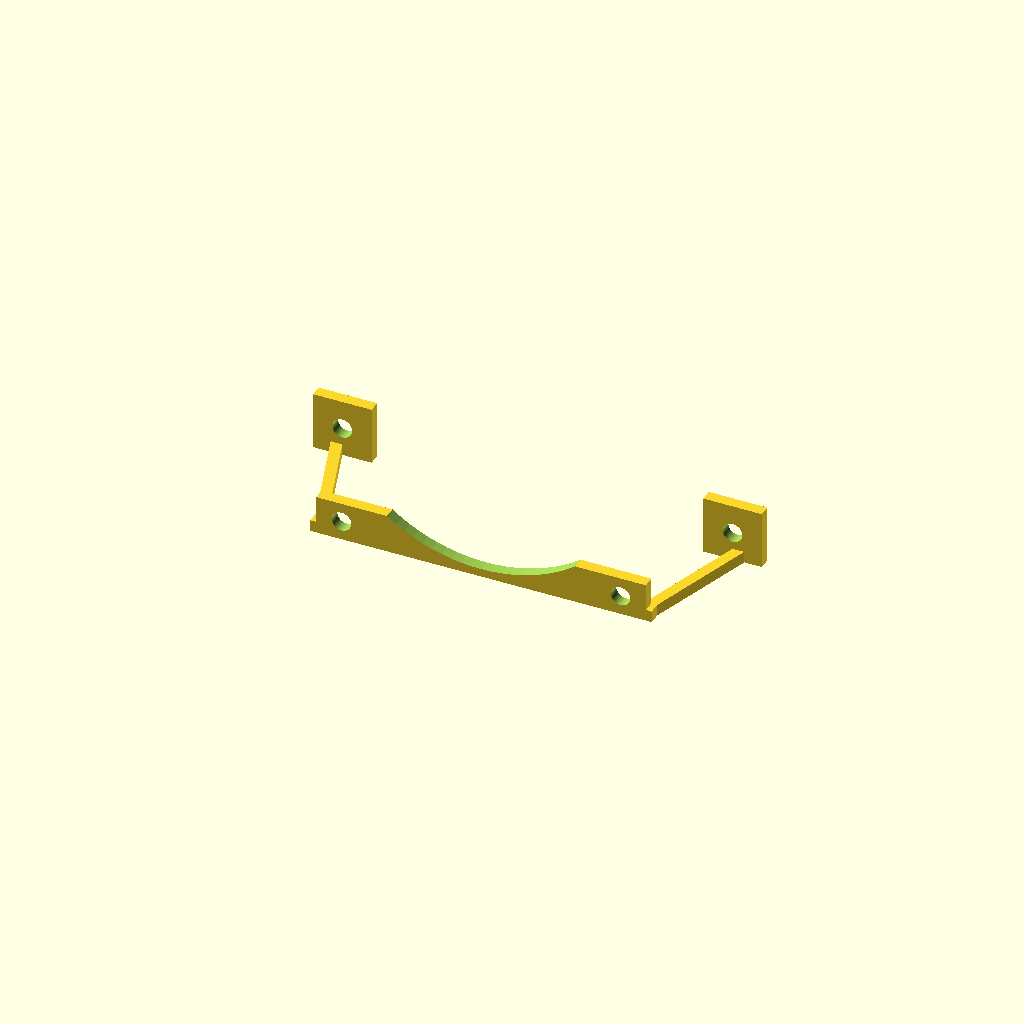
Cell 1: the model at its default parameters.
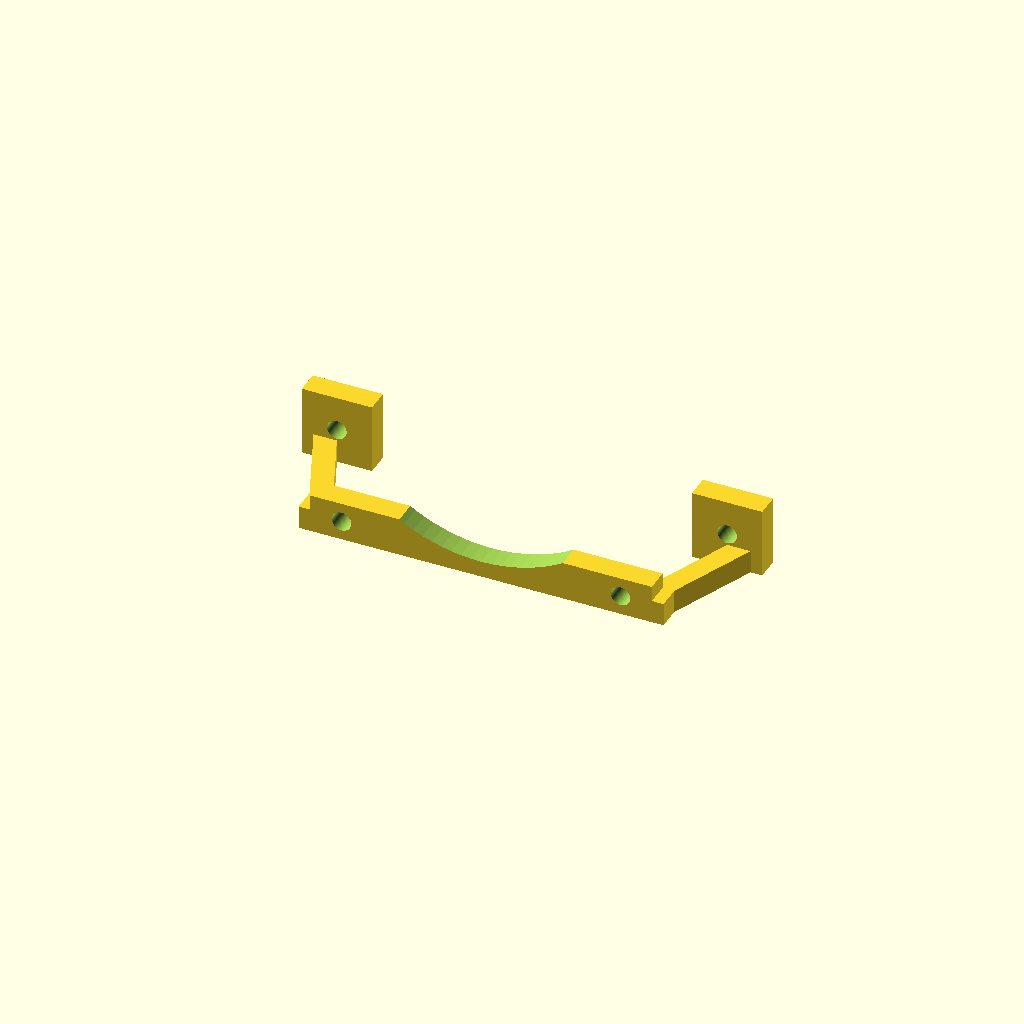
Cell 2: the same model with thickness = 6.
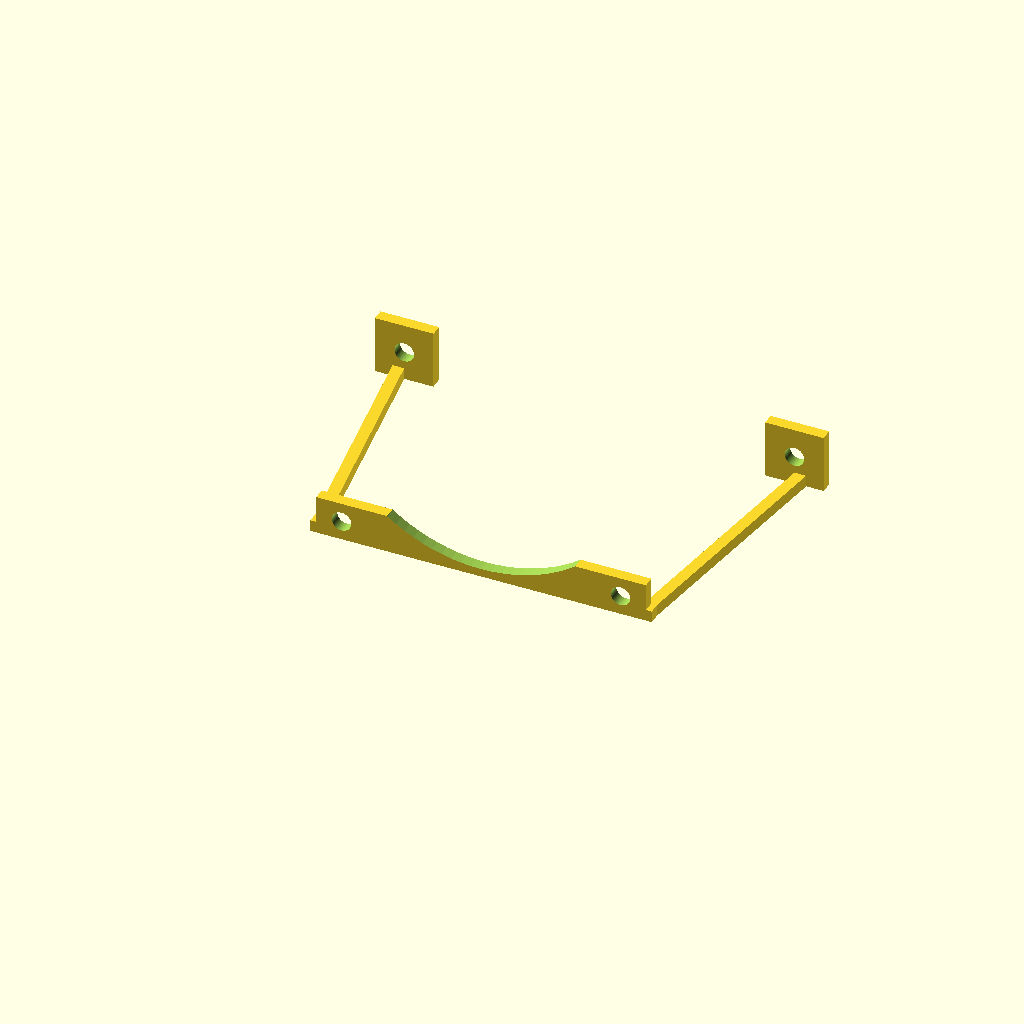
Cell 3: the same model with height = 68.
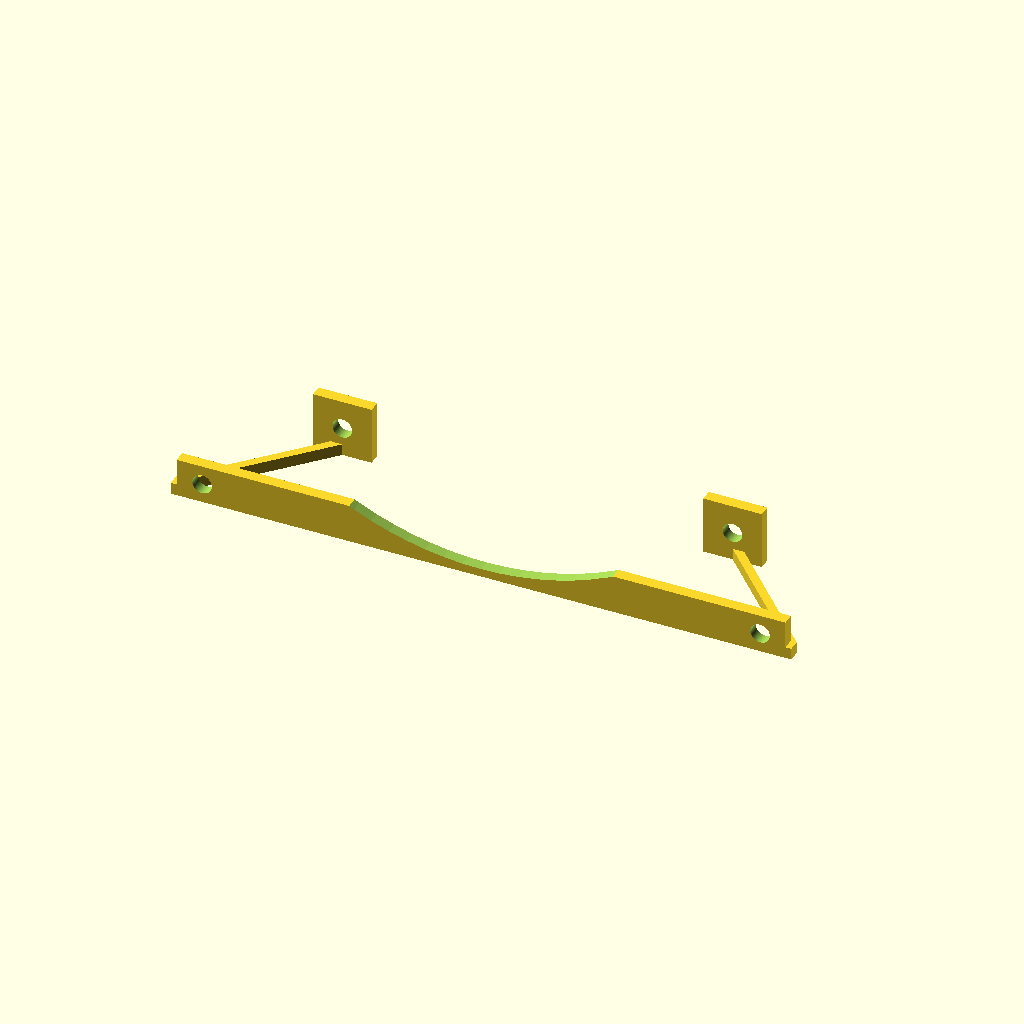
Cell 4: fan_mounting_hole_seperation = 143 (everything else at default).
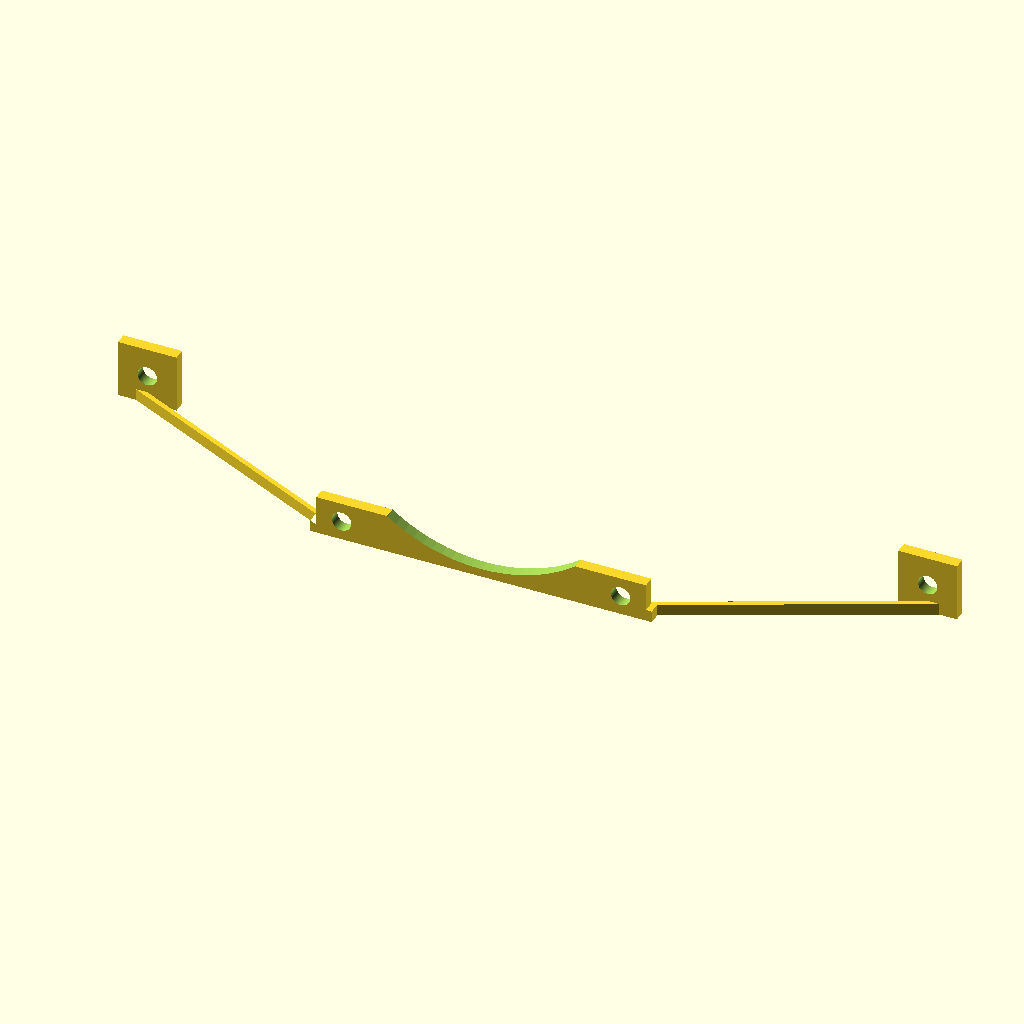
Cell 5: the same model with mount_hole_seperation = 200.
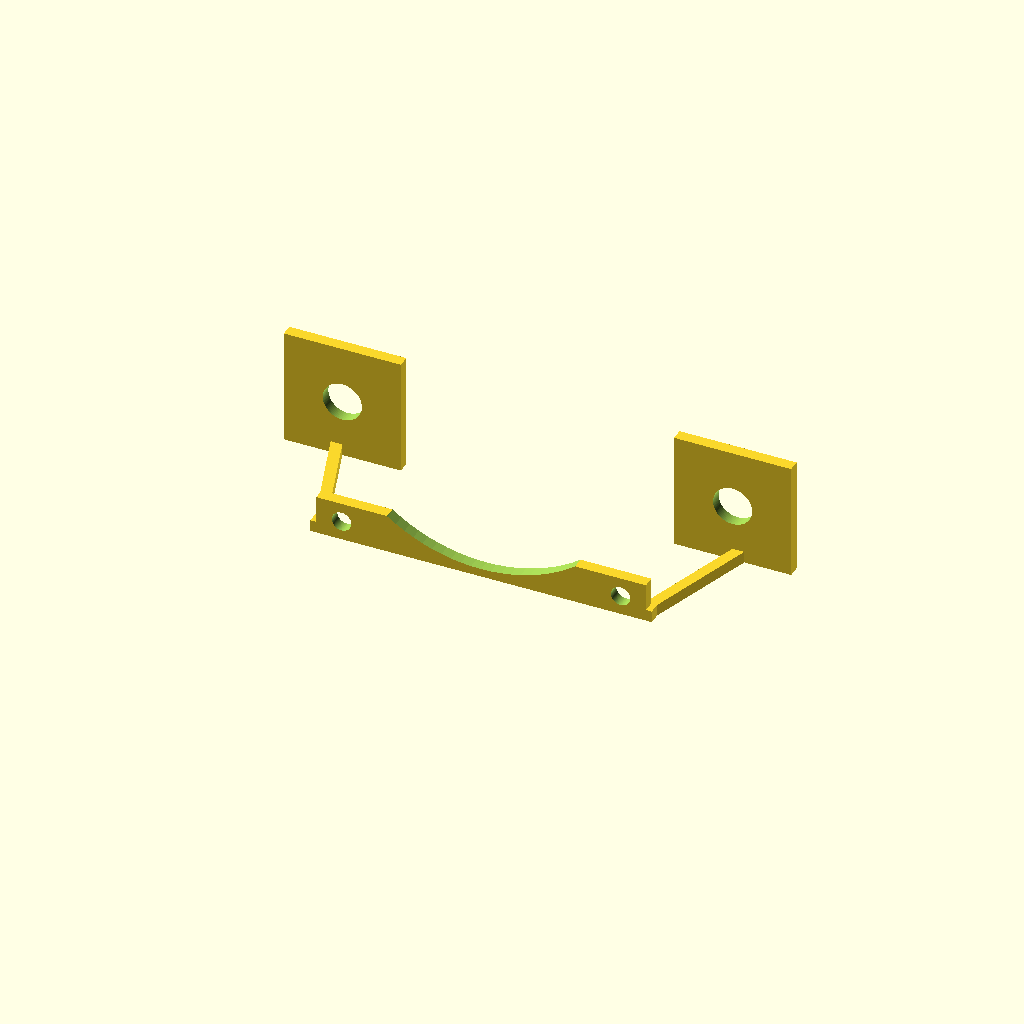
Cell 6: mount_screw_hole_diameter = 10 (everything else at default).
All cells are drawn from one camera (rotation 55°, 0°, 25°, orthographic, colour scheme Cornfield), so only the parameter changes between them.
OpenSCAD source file inputs/thingiverse/files/thing-92916/Customizable-Fan-Riser/fan-mount.scad:
// Thickness of part surfaces.
thickness = 3;
// Distance in mm that fan will be raised by. Any distance in mm greater than 2 x thickness.
height = 34;
// Center-to-center distance in mm between fan mounting holes, used for sizing the fan mount plate. i.e. an 80mm fan should be set to 71.5mm
fan_mounting_hole_seperation = 71.5;
// Center-to-center distance in mm between chassis mounting holes, used for positioning the mounting feet.
mount_hole_seperation = 100;
// Chassis mount screw hole diameter in mm.
mount_screw_hole_diameter = 5;
// Fan mount screw hole diameter in mm.
fan_screw_hole_diameter = 5;

module fan_stand(thickness, height, fan_hole_sep, mount_hole_sep)
{
	// Calculate sizes of parts (some calculations are done below).
	fan_dia = fan_mounting_hole_seperation + 2*fan_screw_hole_diameter;
	strut_tilt = (mount_hole_sep - fan_dia) / 2;
	// These two are overridden below because OpenSCAD can't assign
	// values inside conditionals.
	mount_width = 2 * fan_screw_hole_diameter;
	foot_width = 3 * thickness;

	// Mounting strut
	module mounting_strut() {
		tilt = strut_tilt;
		x1 = fan_dia/2;           //   p5 -- p4
		x2 = x1+thickness;        //  /     /
		x3 = x1+tilt+thickness;   // p6    p3
		x4 = x1+tilt;             // |     |
		z = height - thickness;   // p1 -- p2

		linear_extrude(height=thickness) {
			// Trapazoidal polygon.
			polygon(points=[[x1, 0], [x2, 0], [x2, thickness],
							[x3, z], [x4, z], [x1, thickness]]);
		}
	}

	module foot(size) {
		// Mounting foot
		footX = size;
		footY = thickness;
		footZ = footX;
		x = fan_dia/2 + strut_tilt - size/2;
	
		difference() {
			translate([x, height - thickness, 0])
				cube([footX, footY, footZ]);

			// Cut chassis mount screw hole
			translate([mount_hole_sep/2, height +1, size/2]) 
			rotate([90,0,0])
				cylinder(h=thickness+2, r=mount_screw_hole_diameter/2, center = false, $fn=100);
		}
	}

	module half_of_mount() {
		difference() {	
			// Create half
			union() {
				// Fan mount (conditional accounts for small screw hole).
				if (mount_width < thickness) {
					cube([fan_dia/2+thickness/2,thickness,thickness*3]);
				} else {
					cube([fan_dia/2+thickness/2,thickness,mount_width]);
				}

				// The strut.
				mounting_strut();
	
				// Mounting feet  (conditional accounts for small screw hole).
				if (mount_screw_hole_diameter < thickness) {
					foot(thickness * 3);
				} else {
					foot(mount_screw_hole_diameter * 3);
				}
			}
			// Cut fan mount screw hole
			translate([fan_hole_sep/2, thickness+1, mount_width/2]) 
			rotate([90,0,0])
			cylinder(h=thickness+2, r=fan_screw_hole_diameter/2, center = false, $fn=100);
		}
	}

	// Create and join both halves.
	module complete_mount() {
		union() {
			// First half
			half_of_mount();

			// Second half
			mirror([1, 0, 0])
			half_of_mount();
		}
	}

	// Create mount and cut out the air hole.
	difference() {
		complete_mount();

		// Air cutout
		translate([0, thickness*1.5, fan_dia/2 + thickness*0.7]) rotate([90,0,0])
		cylinder(h=thickness*3, r=fan_dia/2, center = false, $fn=100);
	}
}

fan_stand(thickness, height, fan_mounting_hole_seperation, mount_hole_seperation);
Parameter table extracted from the source (name, type, default, range or options):
thickness: number, default 3
height: number, default 34
fan_mounting_hole_seperation: number, default 71.5
mount_hole_seperation: number, default 100
mount_screw_hole_diameter: number, default 5
fan_screw_hole_diameter: number, default 5
